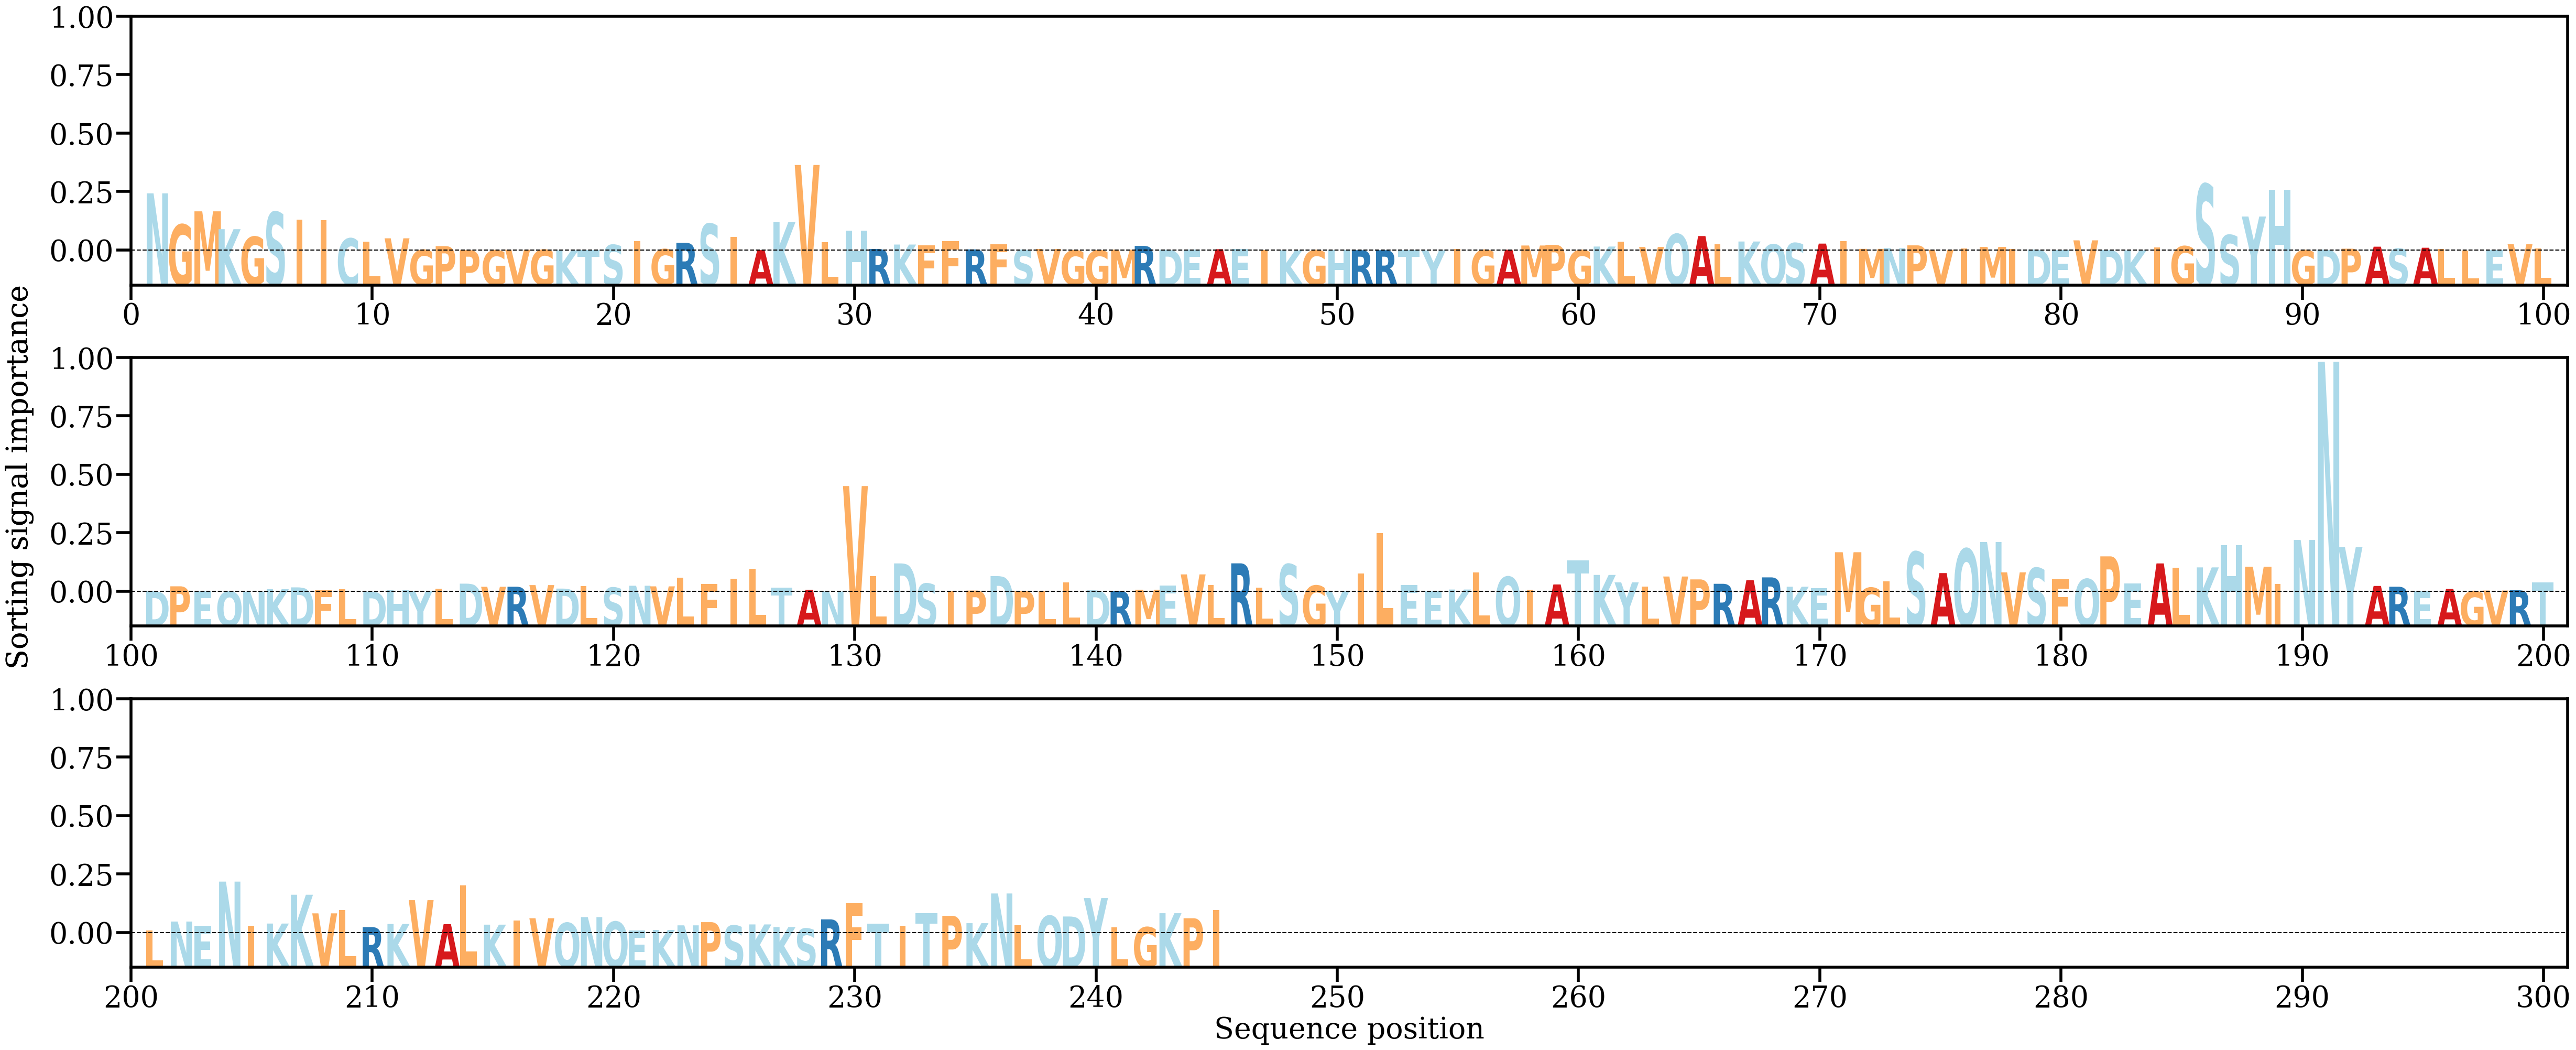

Data behind this chart, as committed beside it:
AA, Alpha
N, [0.01854203]
G, [0.00841916]
M, [0.01271103]
K, [0.00691107]
G, [0.00444491]
S, [0.01246647]
I, [0.01000577]
I, [0.00985107]
C, [0.00390442]
L, [0.00284597]
V, [0.00395183]
G, [0.00019494]
P, [0.00141602]
P, [9.515253e-05]
G, [2.9661216e-05]
V, [0.00022597]
G, [0.00022776]
K, [3.4645007e-05]
T, [8.225191e-05]
S, [0.00180962]
I, [0.00300625]
G, [0.00041418]
R, [0.00251821]
S, [0.00864642]
I, [0.00447913]
A, [0.00011786]
K, [0.00925647]
V, [0.02775596]
L, [0.00277538]
H, [0.006446]
R, [0.00047577]
K, [0.00192573]
F, [0.00164531]
F, [0.00305369]
R, [0.00035202]
F, [0.00207747]
S, [0.00014108]
V, [0.00049789]
G, [2.3820696e-05]
G, [3.23578e-05]
M, [0.00026954]
R, [0.00148398]
D, [0.00022643]
E, [0.0002321]
A, [0.00041379]
E, [0.00040417]
I, [0.00020794]
K, [3.2719177e-05]
G, [7.216752e-05]
H, [0.00013329]
R, [9.505883e-05]
R, [9.431819e-05]
T, [8.156743e-05]
Y, [2.4666713e-05]
I, [0.00047196]
G, [0.00015988]
A, [0.00025253]
M, [0.00161431]
P, [0.00182629]
G, [0.00010401]
... 185 more rows
